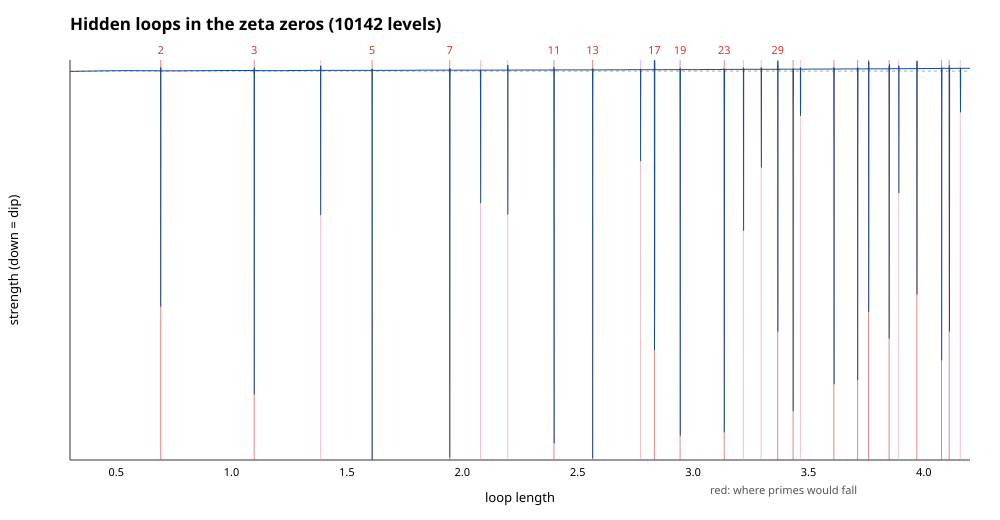

Values plotted in this chart, from the file beside it:
loop_length, strength
0.3, -0.399
0.3005, -0.3974
0.301, -0.3958
0.3015, -0.3941
0.302, -0.3925
0.3025, -0.3908
0.303, -0.3891
0.3035, -0.3874
0.304, -0.3856
0.3045, -0.3839
0.305, -0.3821
0.3055, -0.3804
0.306, -0.3786
0.3065, -0.3768
0.307, -0.375
0.3075, -0.3731
0.308, -0.3713
0.3085, -0.3694
0.309, -0.3676
0.3095, -0.3657
0.31, -0.3638
0.3105, -0.3618
0.311, -0.3599
0.3115, -0.358
0.312, -0.356
0.3125, -0.354
0.313, -0.352
0.3135, -0.35
0.314, -0.348
0.3145, -0.346
0.315, -0.344
0.3155, -0.3419
0.316, -0.3398
0.3165, -0.3377
0.317, -0.3356
0.3175, -0.3335
0.318, -0.3314
0.3185, -0.3293
0.319, -0.3271
0.3195, -0.325
0.32, -0.3228
0.3205, -0.3206
0.321, -0.3184
0.3215, -0.3162
0.322, -0.3139
0.3225, -0.3117
0.323, -0.3094
0.3235, -0.3072
0.324, -0.3049
0.3245, -0.3026
0.325, -0.3003
0.3255, -0.298
0.326, -0.2956
0.3265, -0.2933
0.327, -0.291
0.3275, -0.2886
0.328, -0.2862
0.3285, -0.2838
0.329, -0.2814
0.3295, -0.279
... 7,741 more rows
